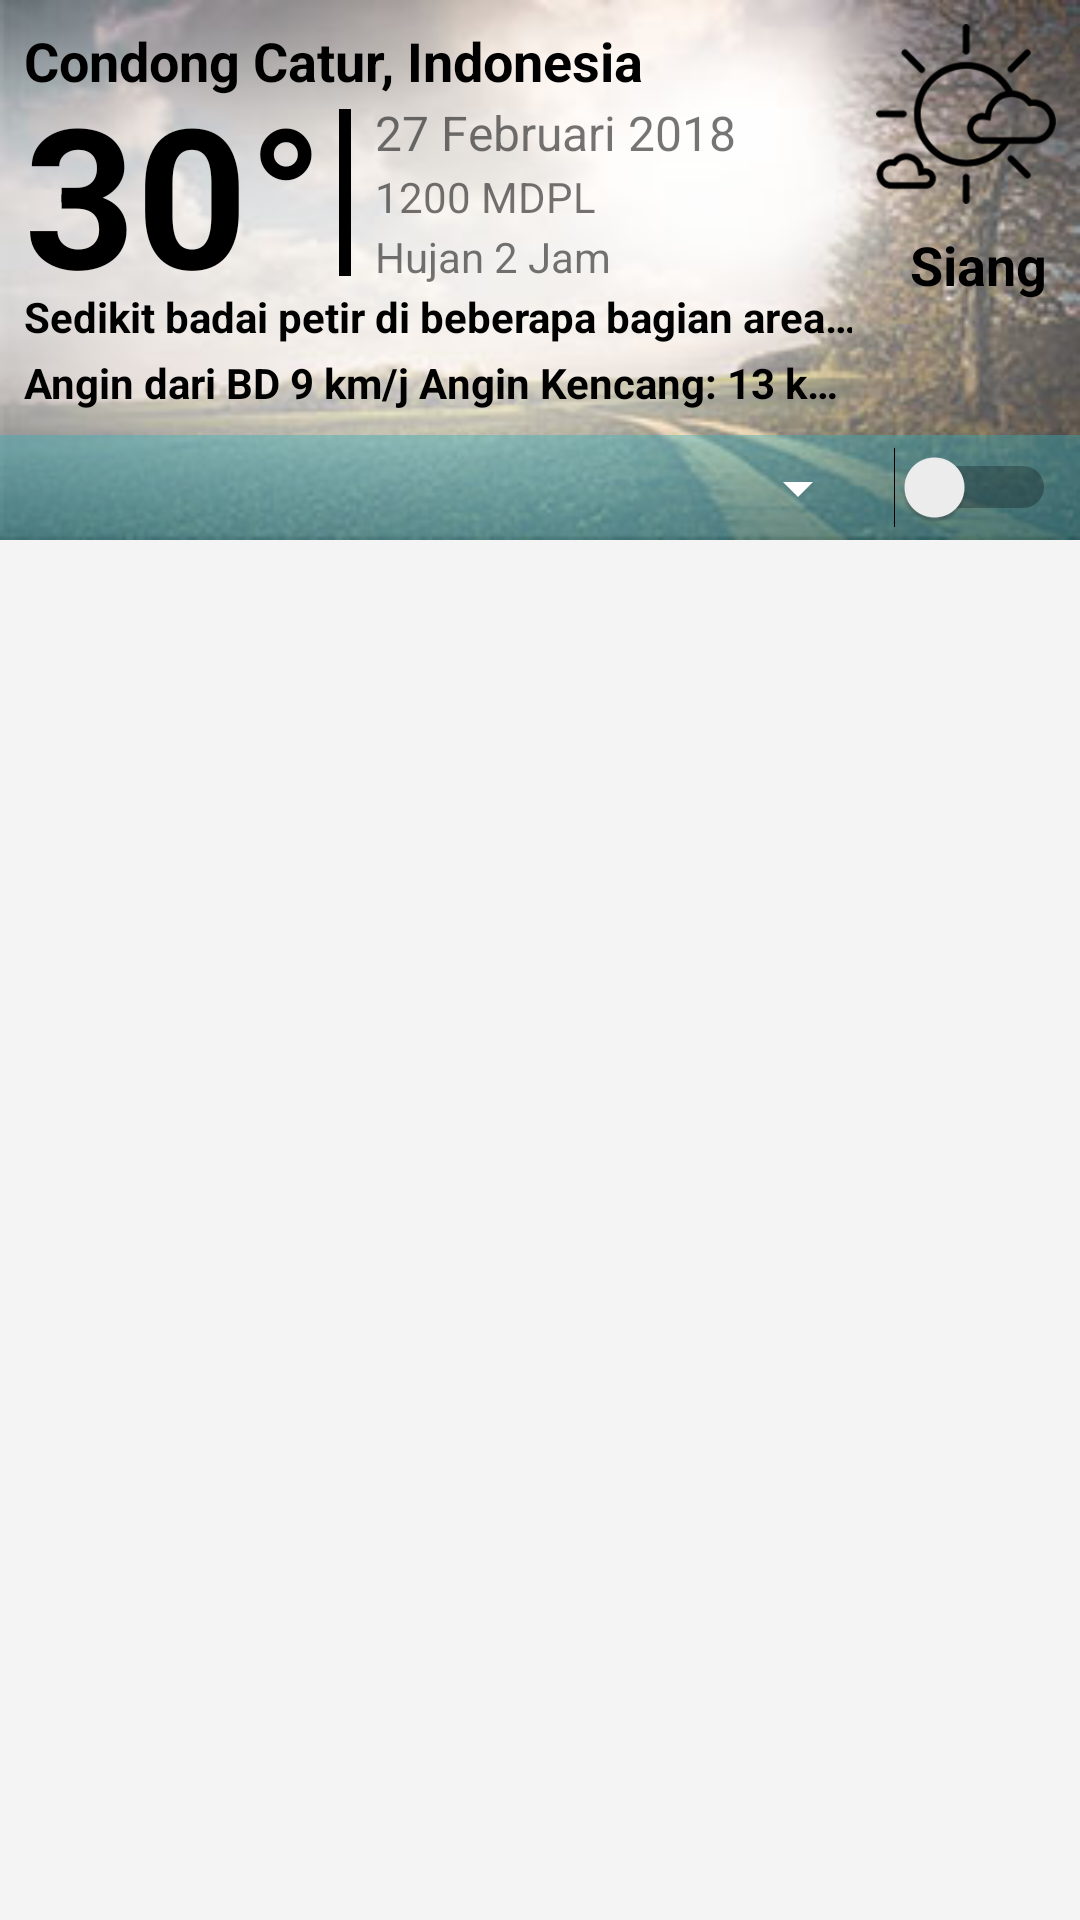

The Android layout XML behind this screen, and the referenced resources:
<!-- AndroidManifest.xml: application theme AppTheme -->
<!-- res/layout/activity_prakiraan.xml -->
<?xml version="1.0" encoding="utf-8"?>
<android.support.constraint.ConstraintLayout xmlns:android="http://schemas.android.com/apk/res/android"
    xmlns:app="http://schemas.android.com/apk/res-auto"
    xmlns:tools="http://schemas.android.com/tools"
    android:layout_width="match_parent"
    android:layout_height="match_parent"
    android:background="@color/white_black_soft"
    tools:context="com.dekastudio.activity.CuacaActivity">

    <android.support.constraint.ConstraintLayout
        android:id="@+id/bungkusAtas"
        android:layout_width="0dp"
        android:layout_height="180dp"
        android:background="@drawable/bg_cerah"
        app:layout_constraintEnd_toEndOf="parent"
        app:layout_constraintStart_toStartOf="parent"
        app:layout_constraintTop_toTopOf="parent">

        <TextView
            android:id="@+id/textSiangMalam"
            android:layout_width="wrap_content"
            android:layout_height="wrap_content"
            android:layout_marginTop="8dp"
            android:text="Siang"
            android:textColor="#000000"
            android:textSize="18sp"
            android:textStyle="bold"
            app:layout_constraintEnd_toEndOf="parent"
            app:layout_constraintStart_toStartOf="@+id/imgSiangMalam"
            app:layout_constraintTop_toBottomOf="@+id/imgSiangMalam" />

        <ImageView
            android:id="@+id/imgSiangMalam"
            android:layout_width="60dp"
            android:layout_height="60dp"
            android:layout_marginEnd="8dp"
            android:layout_marginTop="8dp"
            app:layout_constraintEnd_toEndOf="parent"
            app:layout_constraintTop_toTopOf="parent"
            app:srcCompat="@drawable/ic_siang"
            android:layout_marginRight="8dp" />

        <android.support.constraint.ConstraintLayout
            android:id="@+id/penKiri"
            android:layout_width="0dp"
            android:layout_height="0dp"
            android:layout_marginEnd="8dp"
            app:layout_constraintBottom_toTopOf="@+id/penBawah"
            app:layout_constraintEnd_toStartOf="@+id/imgSiangMalam"
            app:layout_constraintStart_toStartOf="parent"
            app:layout_constraintTop_toTopOf="parent"
            android:layout_marginRight="8dp">

            <TextView
                android:id="@+id/textLokasi"
                android:layout_width="0dp"
                android:layout_height="wrap_content"
                android:layout_marginEnd="8dp"
                android:layout_marginStart="8dp"
                android:layout_marginTop="8dp"
                android:text="Condong Catur, Indonesia"
                android:textColor="#000000"
                android:textSize="18sp"
                android:textStyle="bold"
                app:layout_constraintEnd_toEndOf="parent"
                app:layout_constraintStart_toStartOf="parent"
                app:layout_constraintTop_toTopOf="parent" />

            <TextView
                android:id="@+id/textSuhu"
                android:layout_width="wrap_content"
                android:layout_height="wrap_content"
                android:layout_marginStart="8dp"
                android:text="30°"
                android:textColor="#000000"
                android:textSize="65sp"
                android:textStyle="bold"
                app:layout_constraintBottom_toTopOf="@+id/textDetail"
                app:layout_constraintStart_toStartOf="parent"
                app:layout_constraintTop_toBottomOf="@+id/textLokasi"
                android:layout_marginLeft="8dp" />

            <TextView
                android:id="@+id/textDetail"
                android:layout_width="wrap_content"
                android:layout_height="wrap_content"
                android:layout_marginBottom="3dp"
                android:layout_marginStart="8dp"
                android:singleLine="true"
                android:text="Sedikit badai petir di beberapa bagian area ini"
                android:textColor="#000000"
                android:textStyle="bold"
                app:layout_constraintBottom_toTopOf="@+id/textAngin"
                app:layout_constraintStart_toStartOf="parent"
                android:layout_marginLeft="8dp" />

            <RelativeLayout
                android:id="@+id/garis"
                android:layout_width="4dp"
                android:layout_height="0dp"
                android:layout_marginBottom="4dp"
                android:layout_marginStart="5dp"
                android:layout_marginTop="4dp"
                android:background="#000000"
                app:layout_constraintBottom_toTopOf="@+id/textDetail"
                app:layout_constraintStart_toEndOf="@+id/textSuhu"
                app:layout_constraintTop_toBottomOf="@+id/textLokasi"
                android:layout_marginLeft="5dp">

            </RelativeLayout>

            <TextView
                android:id="@+id/textTanggal"
                android:layout_width="0dp"
                android:layout_height="wrap_content"
                android:layout_marginStart="8dp"
                android:singleLine="true"
                android:text="27 Februari 2018"
                android:textSize="16sp"
                app:layout_constraintBottom_toTopOf="@+id/textKetinggianTanah"
                app:layout_constraintEnd_toEndOf="parent"
                app:layout_constraintHorizontal_bias="0.5"
                app:layout_constraintStart_toEndOf="@+id/garis"
                app:layout_constraintTop_toBottomOf="@+id/textLokasi"
                android:layout_marginLeft="8dp" />

            <TextView
                android:id="@+id/textLamaHujan"
                android:layout_width="0dp"
                android:layout_height="wrap_content"
                android:layout_marginStart="8dp"
                android:singleLine="true"
                android:text="Hujan 2 Jam"
                app:layout_constraintBottom_toTopOf="@+id/textDetail"
                app:layout_constraintEnd_toEndOf="parent"
                app:layout_constraintHorizontal_bias="0.5"
                app:layout_constraintStart_toEndOf="@+id/garis"
                app:layout_constraintTop_toBottomOf="@+id/textKetinggianTanah" />

            <TextView
                android:id="@+id/textAngin"
                android:layout_width="0dp"
                android:layout_height="wrap_content"
                android:layout_marginBottom="8dp"
                android:layout_marginStart="8dp"
                android:singleLine="true"
                android:text="Angin dari BD 9 km/j Angin Kencang: 13 km/j "
                android:textColor="#000000"
                android:textStyle="bold"
                app:layout_constraintBottom_toBottomOf="parent"
                app:layout_constraintEnd_toEndOf="parent"
                app:layout_constraintStart_toStartOf="parent"
                android:layout_marginLeft="8dp" />

            <TextView
                android:id="@+id/textKetinggianTanah"
                android:layout_width="0dp"
                android:layout_height="wrap_content"
                android:layout_marginStart="8dp"
                android:text="1200 MDPL"
                app:layout_constraintBottom_toTopOf="@+id/textLamaHujan"
                app:layout_constraintEnd_toEndOf="parent"
                app:layout_constraintHorizontal_bias="0.5"
                app:layout_constraintStart_toEndOf="@+id/garis"
                app:layout_constraintTop_toBottomOf="@+id/textTanggal"
                android:layout_marginLeft="8dp" />

        </android.support.constraint.ConstraintLayout>

        <android.support.constraint.ConstraintLayout
            android:id="@+id/penBawah"
            android:layout_width="0dp"
            android:layout_height="35dp"
            android:background="#6635AFBB"
            app:layout_constraintBottom_toBottomOf="parent"
            app:layout_constraintEnd_toEndOf="parent"
            app:layout_constraintStart_toStartOf="parent">

            <Switch
                android:id="@+id/switchSiangMalam"
                android:layout_width="wrap_content"
                android:layout_height="wrap_content"
                android:layout_marginEnd="8dp"
                app:layout_constraintBottom_toBottomOf="parent"
                app:layout_constraintEnd_toEndOf="parent"
                app:layout_constraintTop_toTopOf="parent"
                android:layout_marginRight="8dp" />

            <Spinner
                android:id="@+id/spinnerLokasi"
                android:layout_width="0dp"
                android:layout_height="wrap_content"
                android:layout_marginEnd="8dp"
                app:layout_constraintBottom_toBottomOf="parent"
                app:layout_constraintEnd_toStartOf="@+id/switchSiangMalam"
                app:layout_constraintStart_toStartOf="parent"
                app:layout_constraintTop_toTopOf="parent"
                android:layout_marginRight="8dp" />

        </android.support.constraint.ConstraintLayout>

    </android.support.constraint.ConstraintLayout>

    <android.support.v7.widget.RecyclerView
        android:id="@+id/recyclerView"
        android:layout_width="0dp"
        android:layout_height="0dp"
        app:layout_constraintBottom_toBottomOf="parent"
        app:layout_constraintEnd_toEndOf="parent"
        app:layout_constraintStart_toStartOf="parent"
        app:layout_constraintTop_toBottomOf="@+id/bungkusAtas" />

</android.support.constraint.ConstraintLayout>
<!-- resources referenced by this layout -->
<resources>
  <color name="white_black_soft">#F4F4F4</color>
  <!-- drawable bg_cerah: jpg bitmap (drawable, 21787 bytes) -->
  <!-- drawable ic_siang: png bitmap (drawable, 8691 bytes) -->
  <style name="AppTheme" parent="Theme.AppCompat.Light.DarkActionBar">
          
          <item name="colorPrimary">@color/colorPrimary</item>
          <item name="colorPrimaryDark">@color/colorPrimaryDark</item>
          <item name="colorAccent">@color/colorAccent</item>
  
  
          
          <item name="android:textColorSecondary">@color/white</item>
      </style>
  <color name="colorPrimary">#35afbb</color>
  <color name="colorPrimaryDark">#3b8087</color>
  <color name="colorAccent">#22AAD5</color>
  <color name="white">#ffffff</color>
</resources>
